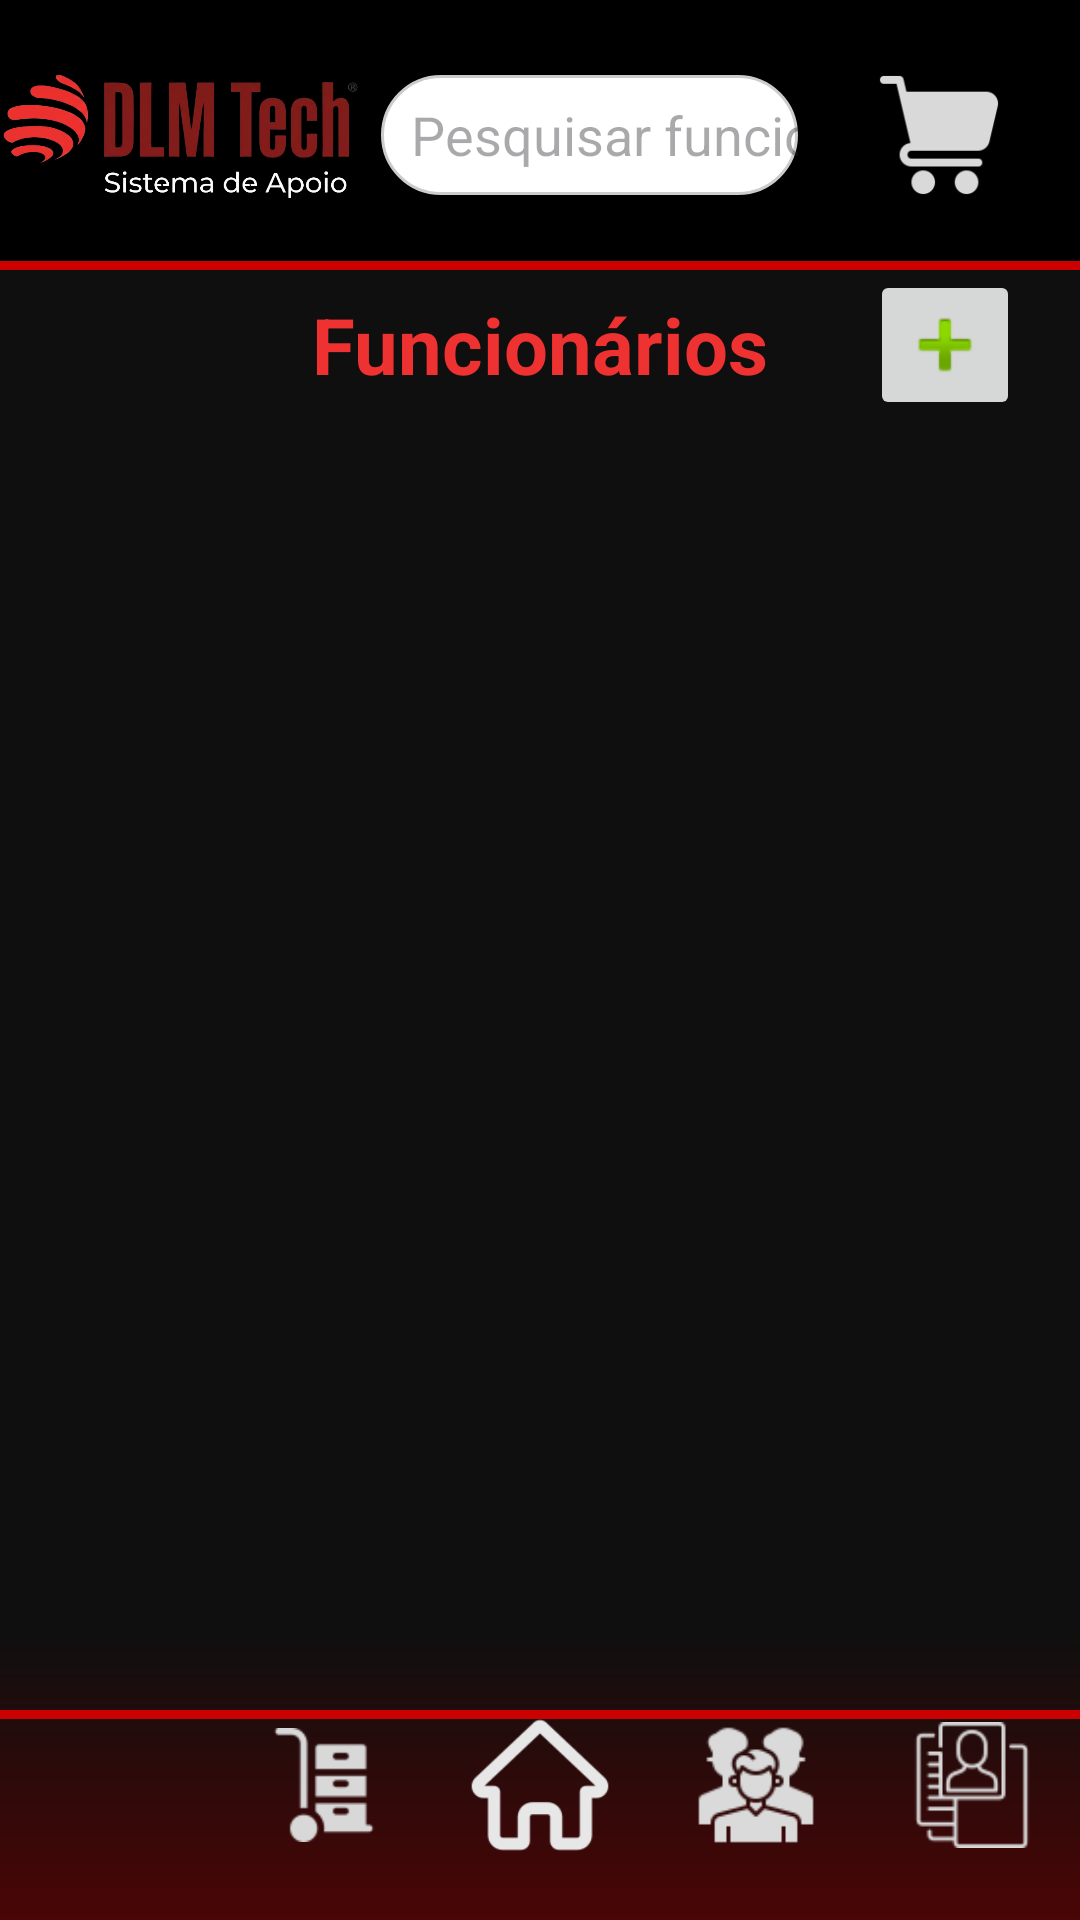

Produce the Android XML layout that renders to this screen, including the resource entries it uses.
<!-- AndroidManifest.xml: application theme Theme.DLMTech -->
<!-- res/layout/activity_visualizar_funcionarios.xml -->
<?xml version="1.0" encoding="utf-8"?>
<androidx.constraintlayout.widget.ConstraintLayout xmlns:android="http://schemas.android.com/apk/res/android"
    xmlns:app="http://schemas.android.com/apk/res-auto"
    xmlns:tools="http://schemas.android.com/tools"
    android:layout_width="match_parent"
    android:layout_height="match_parent"
    tools:context=".Activity_VisualizarFuncionarios"
    android:background="@drawable/degrade">

    
    <View
        android:id="@+id/view9"
        android:layout_width="match_parent"
        android:layout_height="3dp"
        android:background="#CC0000"
        app:layout_constraintBottom_toBottomOf="@+id/constraintLayout3"
        app:layout_constraintEnd_toEndOf="parent"
        app:layout_constraintHorizontal_bias="0.0"
        app:layout_constraintStart_toStartOf="parent"
        app:layout_constraintTop_toTopOf="parent"
        app:layout_constraintVertical_bias="0.895" />

    <androidx.constraintlayout.widget.ConstraintLayout
        android:id="@+id/constraintLayout"
        android:layout_width="match_parent"
        android:layout_height="90dp"
        android:background="#000000"
        app:layout_constraintTop_toTopOf="parent">

        <ImageView
            android:id="@+id/ExibiProd_ImgBtnHome"
            style="@style/LogoStyle"
            android:contentDescription="@string/logo_description"
            app:layout_constraintBottom_toBottomOf="parent"
            app:layout_constraintEnd_toStartOf="@+id/ExibiProd_TxtPesquisa"
            app:layout_constraintStart_toStartOf="parent"
            app:layout_constraintTop_toTopOf="parent"
            app:srcCompat="@drawable/dlmtech2_removebg_preview" />

        <EditText
            android:id="@+id/ExibiProd_TxtPesquisa"
            style="@style/EditTextPesquisa"
            android:hint="@string/hint_search_employee"
            tools:ignore="Autofill"
            app:layout_constraintBottom_toBottomOf="parent"
            app:layout_constraintEnd_toStartOf="@+id/ExibiProd_ImgBtnCarinho"
            app:layout_constraintStart_toEndOf="@+id/ExibiProd_ImgBtnHome"
            app:layout_constraintTop_toTopOf="parent" />

        <ImageButton
            android:id="@+id/ExibiProd_ImgBtnCarinho"
            style="@style/BotaoIconeCarrinho"
            android:contentDescription="@string/desc_cart_items"
            app:layout_constraintBottom_toBottomOf="parent"
            app:layout_constraintEnd_toEndOf="parent"
            app:layout_constraintStart_toEndOf="@+id/ExibiProd_TxtPesquisa"
            app:layout_constraintTop_toTopOf="parent" />

        <View
            android:layout_width="match_parent"
            android:layout_height="3dp"
            android:background="#CC0000"
            app:layout_constraintBottom_toBottomOf="parent" />
    </androidx.constraintlayout.widget.ConstraintLayout>

    <TextView
        android:id="@+id/titulo_funcionarios"
        android:layout_width="wrap_content"
        android:layout_height="50dp"
        android:gravity="center"
        android:text="@string/title_visualize_employees"
        android:textColor="#EE3131"
        android:textSize="26sp"
        android:textStyle="bold"
        app:layout_constraintEnd_toEndOf="parent"
        app:layout_constraintStart_toStartOf="parent"
        app:layout_constraintTop_toBottomOf="@+id/constraintLayout" />

    <androidx.recyclerview.widget.RecyclerView
        android:id="@+id/rvListaFuncionarios"
        android:layout_width="0dp"
        android:layout_height="0dp"
        android:padding="10dp"
        app:layout_constraintBottom_toTopOf="@+id/constraintLayout3"
        app:layout_constraintEnd_toEndOf="parent"
        app:layout_constraintStart_toStartOf="parent"
        app:layout_constraintTop_toBottomOf="@+id/titulo_funcionarios" />

    
    <androidx.constraintlayout.widget.ConstraintLayout
        android:id="@+id/constraintLayout3"
        android:layout_width="match_parent"
        android:layout_height="90dp"
        app:layout_constraintBottom_toBottomOf="parent">

        <ImageButton
            android:id="@+id/btnNavFuncionarios"
            style="@style/ImgBtnNavegacaoFuncionarios"
            android:layout_width="0dp"
            android:rotationY="180"
            android:contentDescription="@string/desc_legend"
            app:layout_constraintBottom_toBottomOf="parent"
            app:layout_constraintEnd_toEndOf="parent"
            app:layout_constraintStart_toEndOf="@+id/btnNavClientes"
            app:layout_constraintTop_toTopOf="parent" />

        <ImageButton
            android:id="@+id/btnNavClientes"
            style="@style/ImgBtnNavegacaoClientes"
            android:layout_width="0dp"
            android:contentDescription="@string/desc_legend"
            app:layout_constraintBottom_toBottomOf="parent"
            app:layout_constraintEnd_toStartOf="@+id/btnNavFuncionarios"
            app:layout_constraintStart_toEndOf="@+id/btnNavHome"
            app:layout_constraintTop_toTopOf="parent" />

        <ImageButton
            android:id="@+id/btnNavHome"
            style="@style/ImgBtnNavegacaoHome"
            android:layout_width="0dp"
            android:contentDescription="@string/desc_legend"
            app:layout_constraintBottom_toBottomOf="parent"
            app:layout_constraintEnd_toStartOf="@+id/btnNavClientes"
            app:layout_constraintStart_toEndOf="@+id/btnNavEstoque"
            app:layout_constraintTop_toTopOf="parent" />

        <ImageButton
            android:id="@+id/btnNavEstoque"
            style="@style/ImgBtnNavegacaoEstoque"
            android:layout_width="0dp"
            android:contentDescription="@string/desc_shortcut_stock"
            app:layout_constraintBottom_toBottomOf="parent"
            app:layout_constraintEnd_toStartOf="@+id/btnNavHome"
            app:layout_constraintStart_toEndOf="@+id/btnNavAnalise"
            app:layout_constraintTop_toTopOf="parent" />

        <ImageButton
            android:id="@+id/btnNavAnalise"
            style="@style/ImgBtnNavegacaoAnalise"
            android:layout_width="0dp"
            android:contentDescription="@string/desc_shortcut_analysis"
            android:src="@drawable/info"
            app:layout_constraintBottom_toBottomOf="parent"
            app:layout_constraintEnd_toStartOf="@+id/btnNavEstoque"
            app:layout_constraintStart_toStartOf="parent"
            app:layout_constraintTop_toTopOf="parent" />
    </androidx.constraintlayout.widget.ConstraintLayout>

    <ImageButton
        android:id="@+id/btnAdicionarFuncionario"
        android:layout_width="50dp"
        android:layout_height="50dp"
        android:layout_marginEnd="20dp"
        android:contentDescription="@string/btn_add"
        android:minHeight="48dp"
        android:minWidth="48dp"
        app:layout_constraintBottom_toTopOf="@+id/rvListaFuncionarios"
        app:layout_constraintEnd_toEndOf="parent"
        app:layout_constraintTop_toBottomOf="@+id/constraintLayout"
        app:srcCompat="@android:drawable/ic_input_add" />

</androidx.constraintlayout.widget.ConstraintLayout>
<!-- resources referenced by this layout -->
<resources>
  <!-- drawable degrade (drawable) -->
  <?xml version="1.0" encoding="utf-8"?>
  <shape xmlns:android="http://schemas.android.com/apk/res/android"
      android:shape="rectangle">
  
      <gradient
          android:angle="270"
          android:startColor="#0f0f0f"
          android:centerColor="#0f0f0f"
          android:centerY="0.85"
          android:endColor="#4A0505"
          android:type="linear" />
  
  </shape>
  <string name="btn_add">Adicionar</string>
  <string name="desc_cart_items">CARRINHO DE ITENS</string>
  <string name="desc_legend">LEGENDA</string>
  <string name="desc_shortcut_analysis">ATALHO ANALISE</string>
  <string name="desc_shortcut_stock">ATALHO ESTOQUE</string>
  <string name="hint_search_employee">Pesquisar funcionário</string>
  <string name="logo_description">Logo do aplicativo DLM Tech</string>
  <string name="title_visualize_employees">Funcionários</string>
  <style name="BotaoIconeCarrinho">
          <item name="android:layout_width">80dp</item>
          <item name="android:layout_height">42dp</item>
          <item name="android:layout_marginRight">7dp</item>
          <item name="android:gravity">center</item>
          <item name="android:scaleType">fitCenter</item>
          <item name="android:background" />
          <item name="android:padding">0dp</item>
          <item name="android:src">@drawable/carrinhocarrinho</item>
      </style>
  <style name="ImgBtnNavegacaoClientes">
          <item name="android:layout_width">0dp</item>
          <item name="android:layout_height">0dp</item>
          <item name="android:minWidth">48dp</item>
          <item name="android:minHeight">48dp</item>
          <item name="android:gravity">center</item>
          <item name="android:scaleType">fitCenter</item>
          <item name="android:layout_margin">10dp</item>
          <item name="android:background" />
          <item name="android:padding">5dp</item>
          <item name="android:src">@drawable/pessoas</item>
      </style>
  <style name="ImgBtnNavegacaoEstoque">
          <item name="android:layout_width">0dp</item>
          <item name="android:layout_height">0dp</item>
          <item name="android:minWidth">48dp</item>
          <item name="android:minHeight">48dp</item>
          <item name="android:gravity">center</item>
          <item name="android:scaleType">fitCenter</item>
          <item name="android:layout_margin">10dp</item>
          <item name="android:background" />
          <item name="android:padding">7dp</item>
          <item name="android:src">@drawable/carrinhodemao</item>
      </style>
  <style name="ImgBtnNavegacaoHome">
          <item name="android:layout_width">0dp</item>
          <item name="android:layout_height">0dp</item>
          <item name="android:minWidth">48dp</item>
          <item name="android:minHeight">48dp</item>
          <item name="android:gravity">center</item>
          <item name="android:scaleType">fitCenter</item>
          <item name="android:layout_margin">10dp</item>
          <item name="android:background" />
          <item name="android:padding">0dp</item>
          <item name="android:src">@drawable/botaodeinicio</item>
      </style>
  <style name="LogoStyle">
          <item name="android:layout_width">120dp</item>
          <item name="android:layout_height">match_parent</item>
          <item name="android:contentDescription">@string/logo_description</item>
          <item name="android:layout_marginLeft">0dp</item>
      </style>
  <style name="Theme.DLMTech" parent="Base.Theme.DLMTech" />
  <!-- drawable bordaredonda (drawable) -->
  <?xml version="1.0" encoding="utf-8"?>
  <shape xmlns:android="http://schemas.android.com/apk/res/android"
      android:shape="rectangle">
      
      <solid android:color="#FFFFFF" />
  
      
      <corners android:radius="20dp" />
  
      
      <stroke
          android:width="1dp"
          android:color="#CCCCCC" />
  </shape>
  <string name="hint_search">Pesquisa</string>
  <style name="Base.Theme.DLMTech" parent="Theme.Material3.DayNight.NoActionBar">
          
          
      </style>
</resources>
